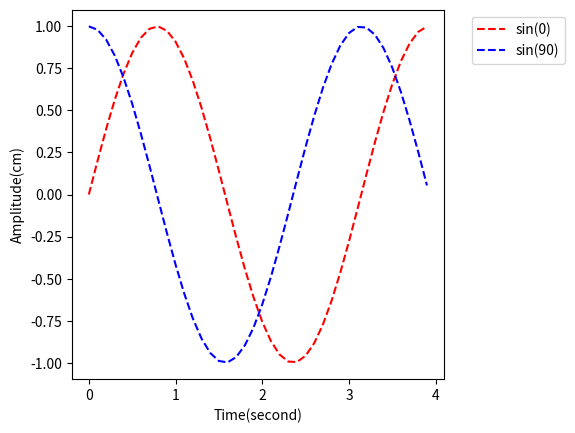

Reproduce this figure in Python.
import numpy as np
import matplotlib.pyplot as plt

def sinusGenerator(amplitude, frequency, time, theta):
    t = np.arange(0,time,0.1)
    y = amplitude * np.sin(2*frequency*t + np.deg2rad(theta))
    return t,y

t1, y1 = sinusGenerator(1,1,4,0)
t2, y2 = sinusGenerator(1,1,4,90)

# 1st Type
# plt.plot(t1,y1, label="sin(0)")
# plt.plot(t2,y2, label="sin(90)")
# plt.legend()

# 2nd Type
# plt.plot(t1,y1, label="sin(0)")
# plt.plot(t2,y2, label="sin(90)")
# plt.legend(loc="upper center")

# 3rd Type
# plt.plot(t1,y1, label="sin(0)")
# plt.plot(t2,y2, label="sin(90)")
# plt.legend(loc="upper center", bbox_to_anchor=(0.5,-0.05))

# 4th Type
plt.figure(1)
ax = plt.subplot(111)
plt.plot(t1,y1, "r--", label="sin(0)" )
plt.plot(t2,y2, "b--", label="sin(90)")
box = ax.get_position()
# shrink to 0.75
ax.set_position([box.x0, box.y0, box.width*0.75, box.height])
plt.legend(loc="upper center", bbox_to_anchor=(1.2,1))
plt.xlabel("Time(second)")
plt.ylabel("Amplitude(cm)")

#show plot
plt.show()


